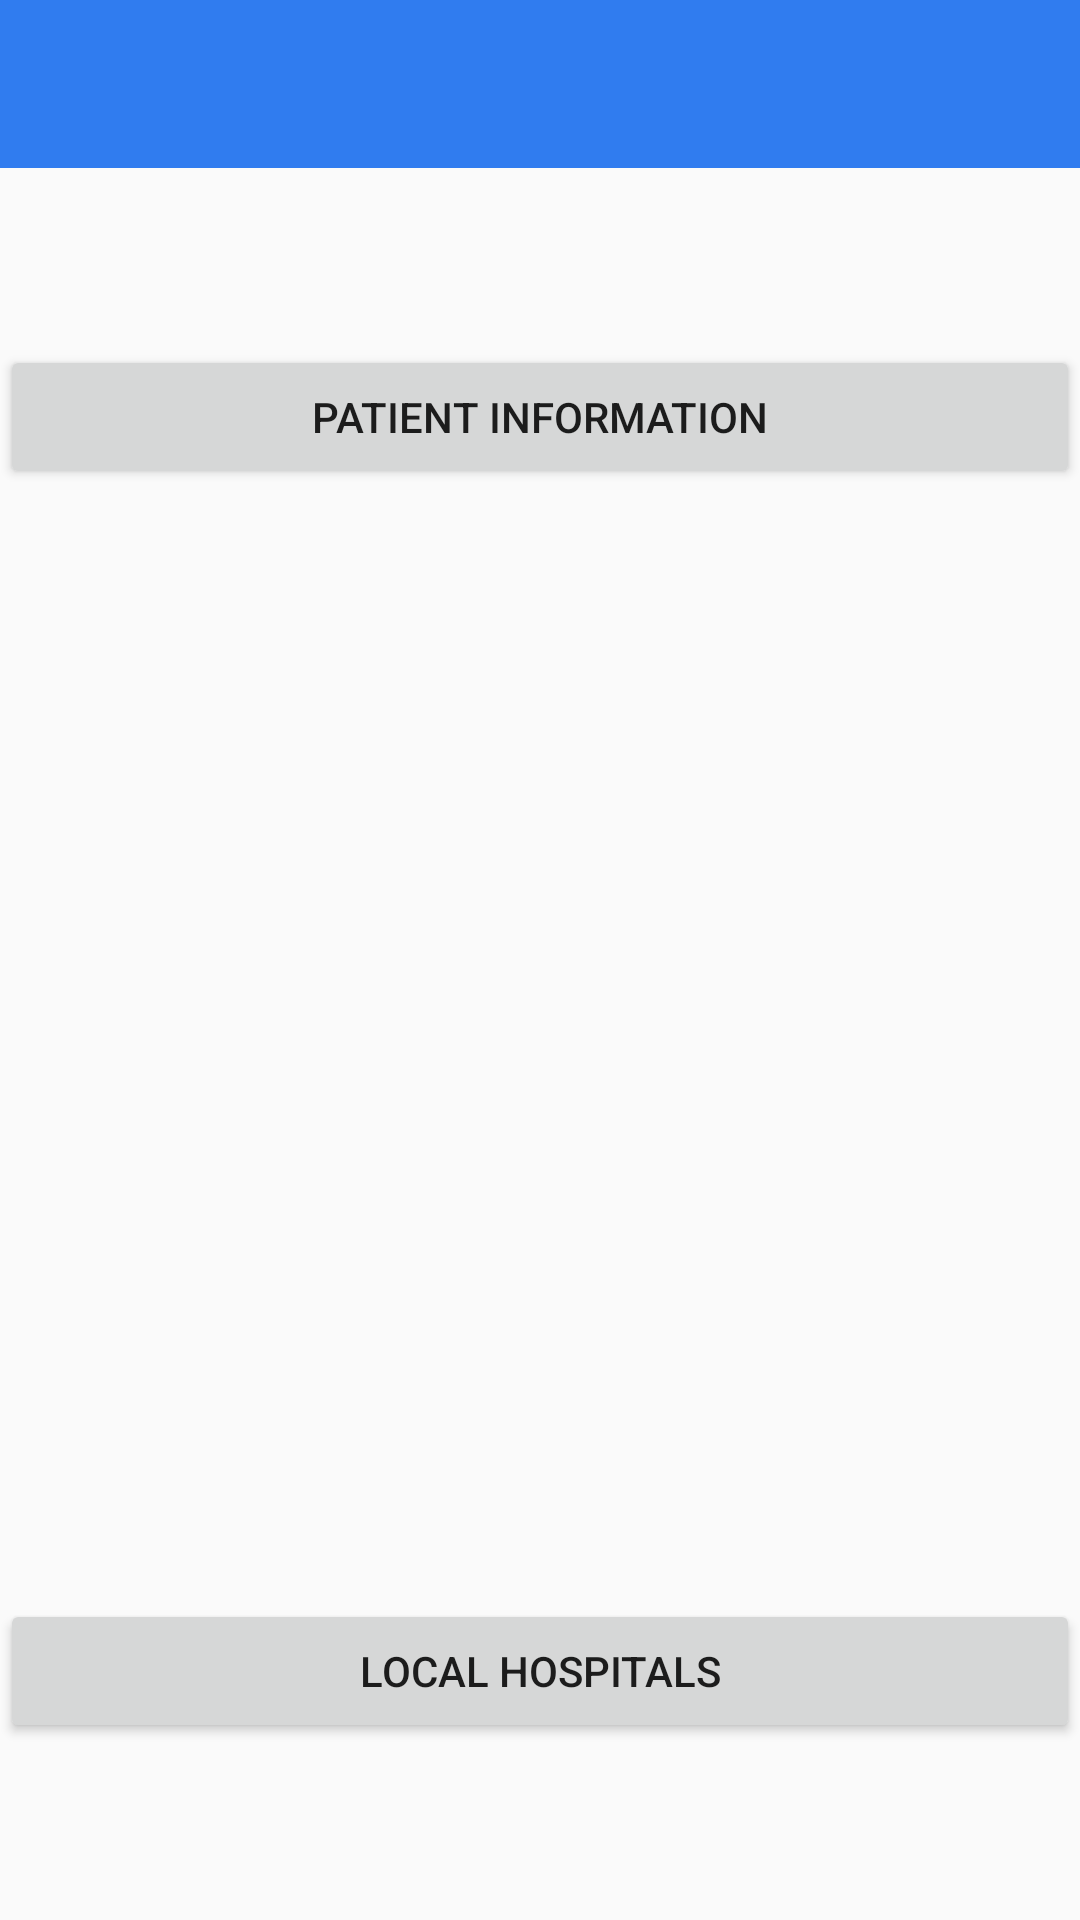

Produce the Android XML layout that renders to this screen, including the resource entries it uses.
<!-- AndroidManifest.xml: application theme AppTheme -->
<!-- res/layout/activity_plan__screen.xml -->
<?xml version="1.0" encoding="utf-8"?>
<android.support.constraint.ConstraintLayout xmlns:android="http://schemas.android.com/apk/res/android"
    xmlns:app="http://schemas.android.com/apk/res-auto"
    xmlns:tools="http://schemas.android.com/tools"
    android:layout_width="match_parent"
    android:layout_height="match_parent"
    tools:context="Plan_Screen">

    <include layout="@layout/custom_toolbar"
        android:id="@+id/include2" />

    <LinearLayout
        android:layout_width="match_parent"
        android:layout_height="wrap_content"
        android:layout_marginBottom="0dp"
        android:layout_marginTop="0dp"
        android:orientation="vertical"
        android:weightSum="1"
        app:layout_constraintBottom_toBottomOf="parent"
        app:layout_constraintLeft_toLeftOf="parent"
        app:layout_constraintRight_toRightOf="parent"
        app:layout_constraintTop_toBottomOf="@+id/include2">

        <Button
            android:id="@+id/patientInfo"
            android:layout_width="match_parent"
            android:layout_height="wrap_content"
            android:layout_weight="0.11"
            android:drawableLeft="@mipmap/ic_launcher"
            android:text="Patient Information"
            app:layout_constraintTop_toTopOf="parent"
            app:layout_constraintBottom_toTopOf="@+id/stepList"
            />

        <ListView
            android:id="@+id/stepList"
            android:layout_width="match_parent"
            android:layout_height="370dp"
            android:layout_weight="0.64"
            app:layout_constraintBottom_toTopOf="@+id/viewHospitals"
            app:layout_constraintTop_toBottomOf="@+id/patientInfo"
            />
        <Button
            android:id="@+id/viewHospitals"
            android:layout_width="match_parent"
            android:layout_height="wrap_content"
            android:layout_weight="0.11"
            android:drawableLeft="@mipmap/ic_launcher"
            android:text="Local Hospitals"
            app:layout_constraintTop_toBottomOf="@+id/stepList"
            app:layout_constraintBottom_toBottomOf="parent"
            />
    </LinearLayout>
</android.support.constraint.ConstraintLayout>
<!-- res/layout/custom_toolbar.xml (included above) -->
<android.support.v7.widget.Toolbar xmlns:android="http://schemas.android.com/apk/res/android"
    xmlns:app="http://schemas.android.com/apk/res-auto"
    android:id="@+id/mainToolbar"
    android:layout_width="0dp"
    android:layout_height="wrap_content"
    android:background="@color/colorPrimaryDark"
    android:minHeight="?attr/actionBarSize"
    app:layout_constraintLeft_toLeftOf="parent"
    app:layout_constraintRight_toRightOf="parent"
    app:layout_constraintTop_toTopOf="parent"
    app:titleTextColor="@android:color/white">
</android.support.v7.widget.Toolbar>
<!-- resources referenced by this layout -->
<resources>
  <color name="colorPrimaryDark">#307CEF</color>
  <style name="AppTheme" parent="Theme.AppCompat.Light.NoActionBar">
          
          <item name="android:windowNoTitle">true</item>
          <item name="android:windowActionBar">false</item>
  
          <item name="colorPrimary">@color/colorPrimary</item>
          <item name="colorPrimaryDark">@color/colorPrimaryDark</item>
          <item name="colorAccent">@color/colorAccent</item>
      </style>
  <color name="colorPrimary">#3F51B5</color>
  <color name="colorAccent">#FF4081</color>
</resources>
